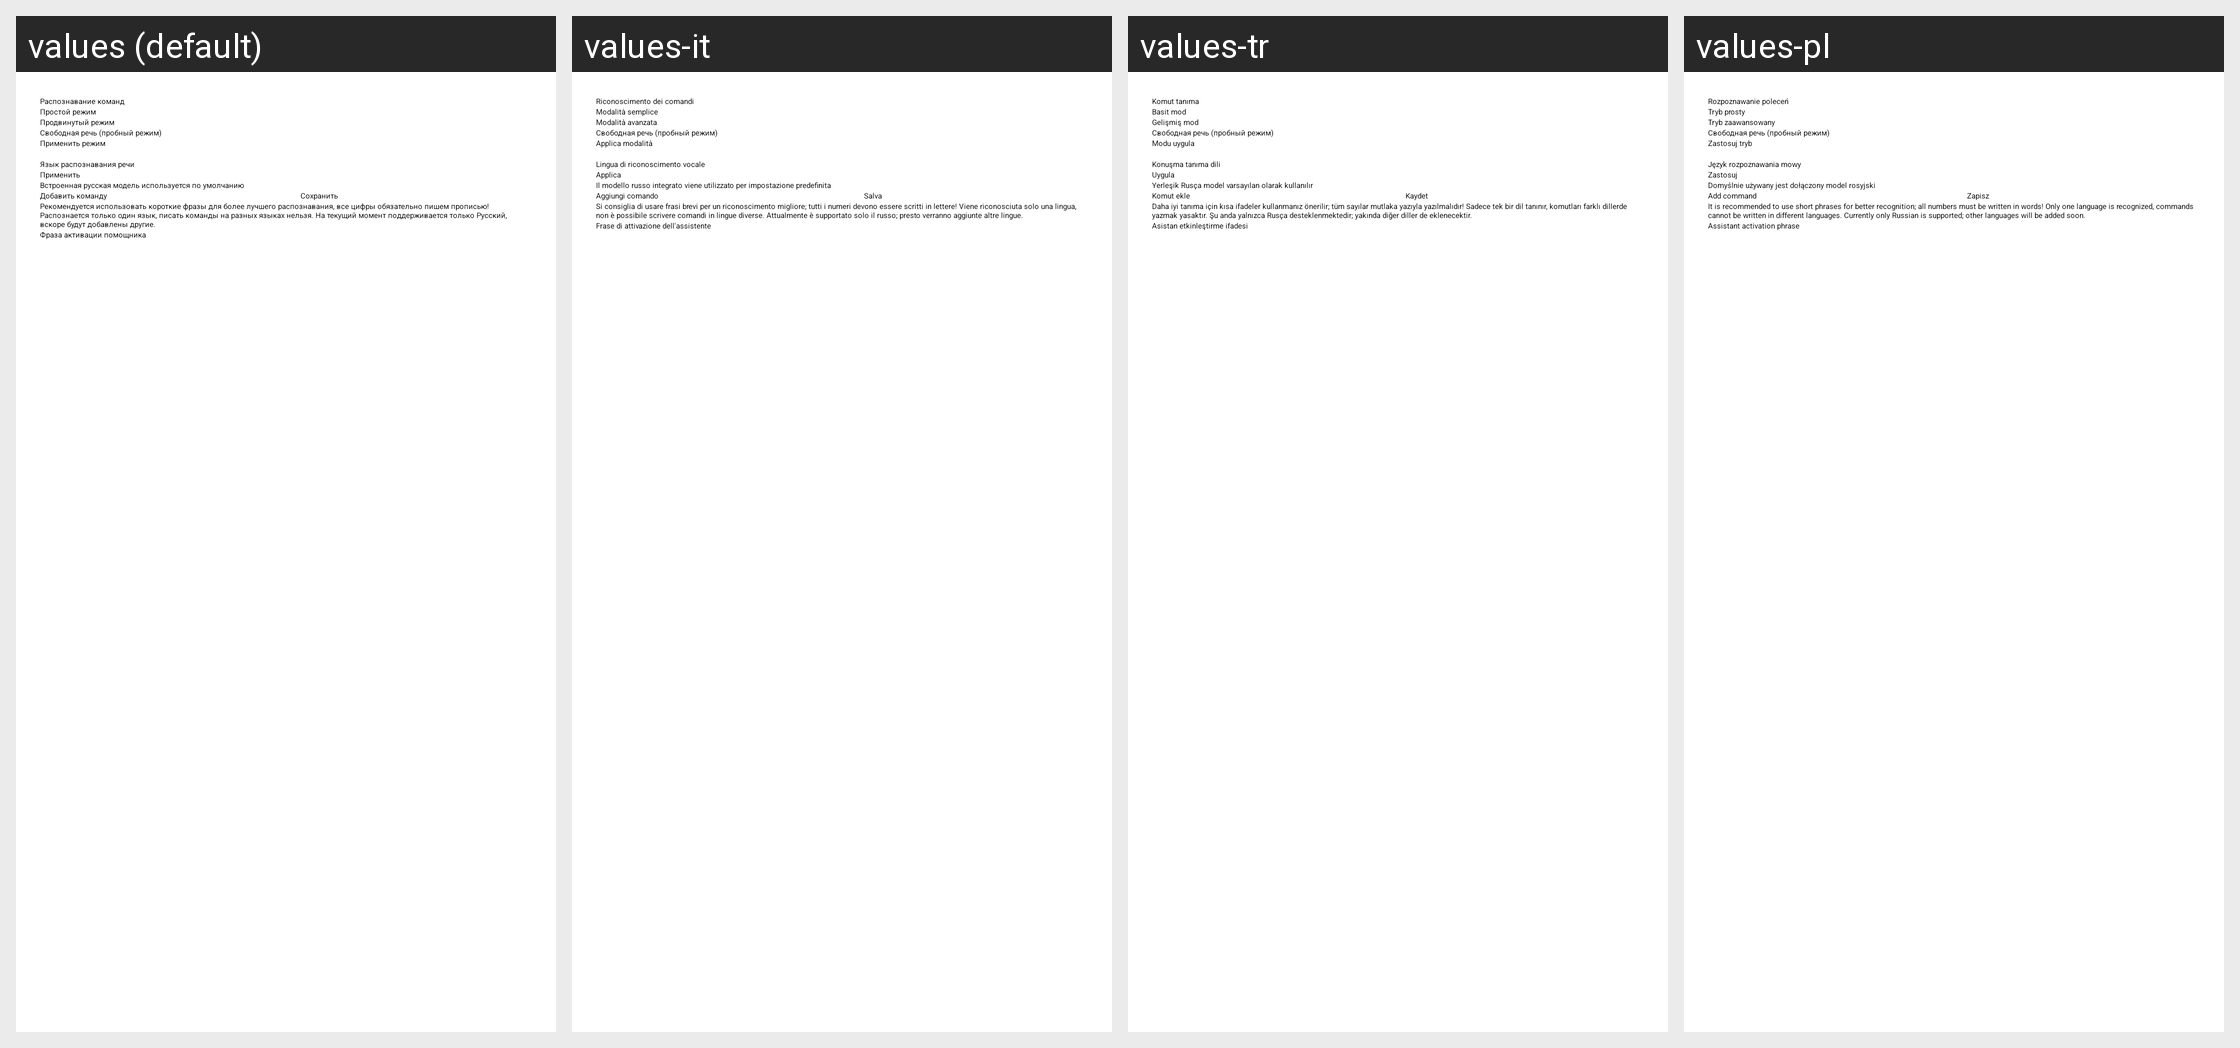

Translations of the strings shown on this Android screen, per locale in the grid:
Android screen res/layout/fragment_voice_command_settings.xml rendered under 4 locales, left to right: values (default), values-it, values-tr, values-pl. Device: Nexus 5 (rendered at 1080×1920; each locale shown at half size, 540×960, under a caption strip naming it); theme Theme.NaviStart.
Other locales in the repository, not shown: values-af, values-am, values-ar, values-as, values-bg, values-ca, values-cs, values-da, values-en, values-en-rGB, values-es, values-fr, values-fr-rCA, values-gl, values-gu, values-hi, values-hr, values-in, values-iw, values-km, values-ky, values-lt, values-mk, values-mr, values-or, values-pa, values-pt-rBR, values-pt-rPT, values-ru, values-si, values-sq, values-te, values-th, values-tl, values-uz, values-zh-rCN, values-zh-rTW, values-zu.
Strings drawn on this screen, with the default value and each locale's value (text and hints the layout hard-codes, and strings that could not be matched under every locale, appear in the picture but are not listed):

voice_engine_title
  values: Распознавание команд
  values-it: Riconoscimento dei comandi
  values-tr: Komut tanıma
  values-pl: Rozpoznawanie poleceń

voice_engine_simple
  values: Простой режим
  values-it: Modalità semplice
  values-tr: Basit mod
  values-pl: Tryb prosty

voice_engine_advanced
  values: Продвинутый режим
  values-it: Modalità avanzata
  values-tr: Gelişmiş mod
  values-pl: Tryb zaawansowany

voice_engine_free
  values: Свободная речь (пробный режим)
  values-it: Свободная речь (пробный режим)  [not translated; the default value is used]
  values-tr: Свободная речь (пробный режим)  [not translated; the default value is used]
  values-pl: Свободная речь (пробный режим)  [not translated; the default value is used]

voice_engine_apply
  values: Применить режим
  values-it: Applica modalità
  values-tr: Modu uygula
  values-pl: Zastosuj tryb

voice_recognition_language
  values: Язык распознавания речи
  values-it: Lingua di riconoscimento vocale
  values-tr: Konuşma tanıma dili
  values-pl: Język rozpoznawania mowy

apply_vosk_model
  values: Применить
  values-it: Applica
  values-tr: Uygula
  values-pl: Zastosuj

vosk_default_model_hint
  values: Встроенная русская модель используется по умолчанию
  values-it: Il modello russo integrato viene utilizzato per impostazione predefinita
  values-tr: Yerleşik Rusça model varsayılan olarak kullanılır
  values-pl: Domyślnie używany jest dołączony model rosyjski

dobavit
  values: Добавить команду
  values-it: Aggiungi comando
  values-tr: Komut ekle
  values-pl: Add command

save
  values: Сохранить
  values-it: Salva
  values-tr: Kaydet
  values-pl: Zapisz

about_spi_help
  values: Рекомендуется использовать короткие фразы для более лучшего распознавания, все цифры обязательно пишем прописью! Распознается только один язык, писать команды на разных языках нельзя. На текущий момент поддерживается только Русский, вскоре будут добавлены другие.
  values-it: Si consiglia di usare frasi brevi per un riconoscimento migliore; tutti i numeri devono essere scritti in lettere! Viene riconosciuta solo una lingua, non è possibile scrivere comandi in lingue diverse. Attualmente è supportato solo il russo; presto verranno aggiunte altre lingue.
  values-tr: Daha iyi tanıma için kısa ifadeler kullanmanız önerilir; tüm sayılar mutlaka yazıyla yazılmalıdır! Sadece tek bir dil tanınır, komutları farklı dillerde yazmak yasaktır. Şu anda yalnızca Rusça desteklenmektedir; yakında diğer diller de eklenecektir.
  values-pl: It is recommended to use short phrases for better recognition; all numbers must be written in words! Only one language is recognized, commands cannot be written in different languages. Currently only Russian is supported; other languages will be added soon.

pom_activatia
  values: Фраза активации помощника
  values-it: Frase di attivazione dell'assistente
  values-tr: Asistan etkinleştirme ifadesi
  values-pl: Assistant activation phrase
